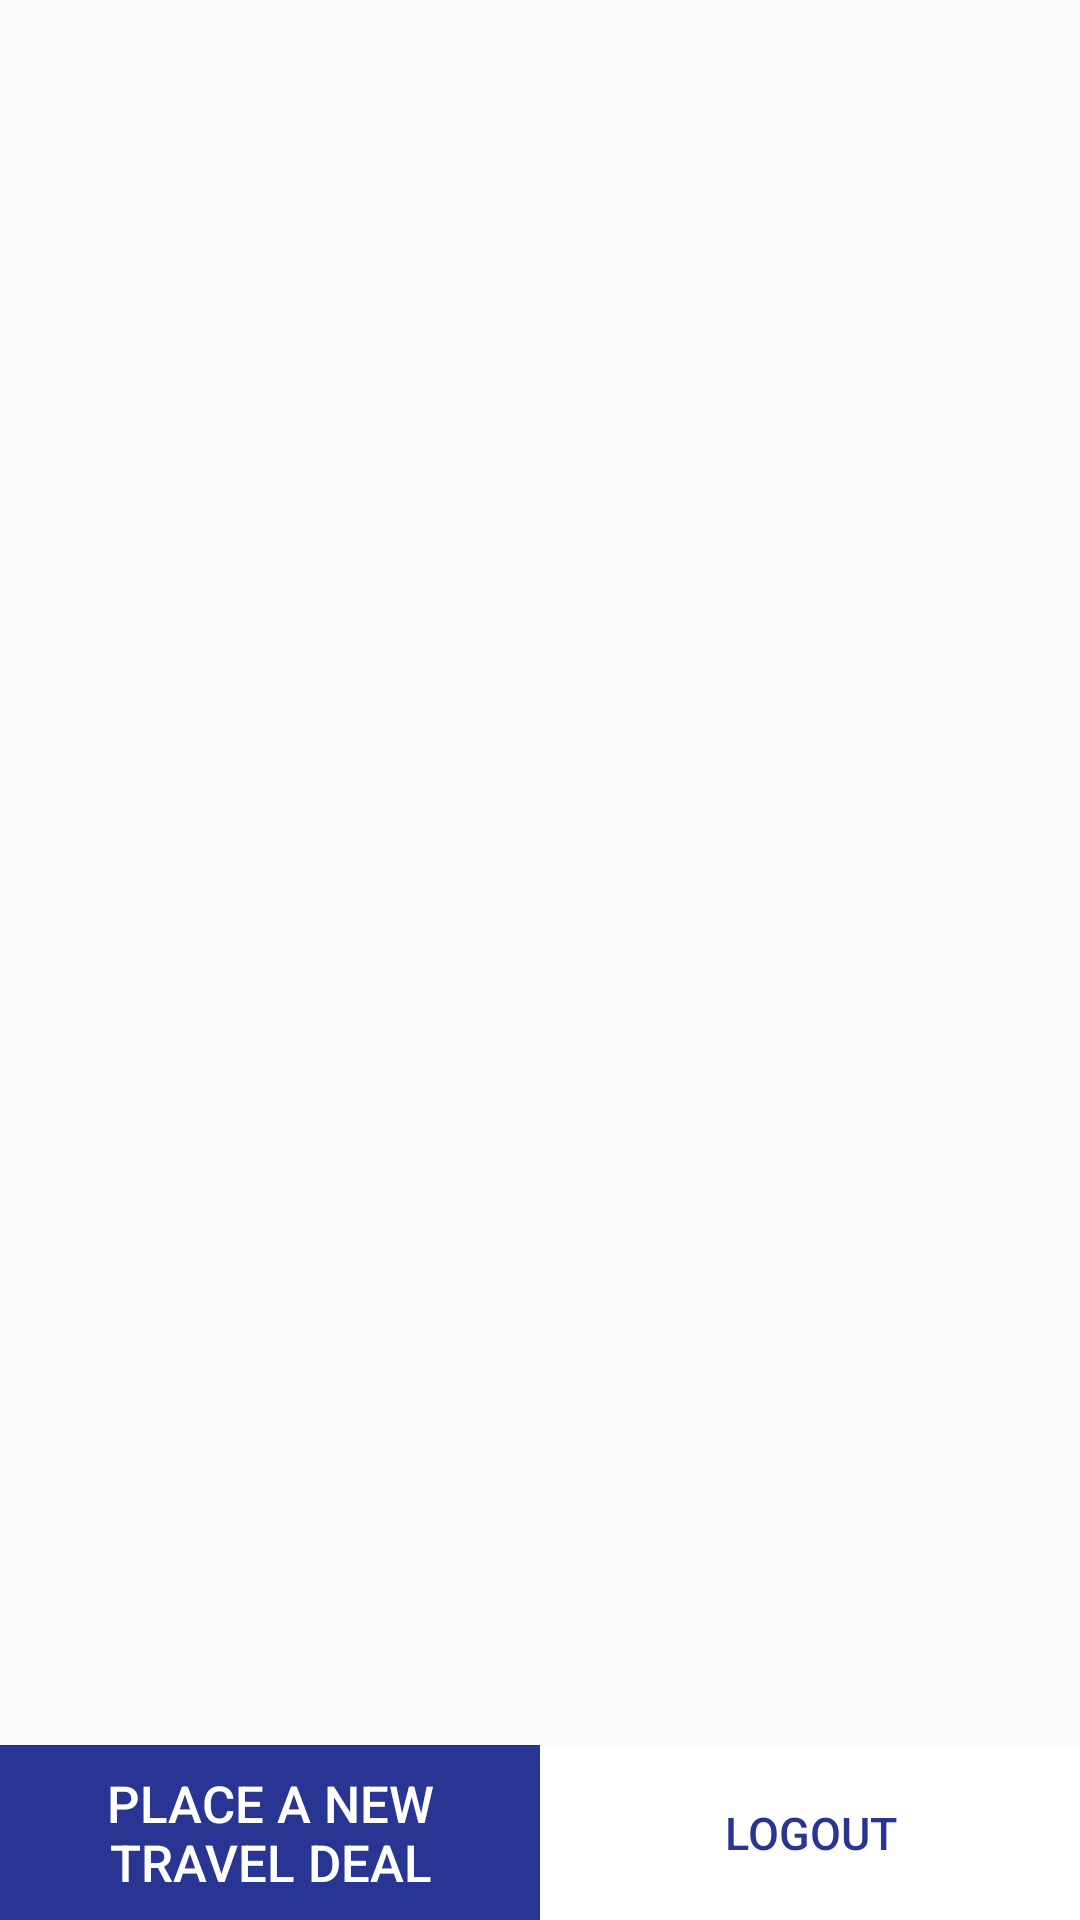

Write the Android layout XML for this screen, with the resource values it uses.
<!-- AndroidManifest.xml: application theme AppTheme -->
<!-- res/layout/activity_main.xml -->
<?xml version="1.0" encoding="utf-8"?>
<LinearLayout xmlns:android="http://schemas.android.com/apk/res/android"
    xmlns:app="http://schemas.android.com/apk/res-auto"
    xmlns:tools="http://schemas.android.com/tools"
    android:layout_width="match_parent"
    android:layout_height="match_parent"
    tools:context=".MainActivity"
    android:orientation="vertical"
    >
    <androidx.appcompat.widget.LinearLayoutCompat
        android:layout_width="match_parent"
        android:layout_height="0dp"
        android:layout_weight="3"
        android:padding="5dp"
        android:orientation="vertical"
        >

        <ScrollView
            android:layout_width="match_parent"
            android:layout_height="wrap_content">

            <androidx.recyclerview.widget.RecyclerView
                android:id="@+id/rv"
                android:layout_width="match_parent"
                android:layout_height="wrap_content"
                tools:listitem="@layout/travel_item">

            </androidx.recyclerview.widget.RecyclerView>

        </ScrollView>

    </androidx.appcompat.widget.LinearLayoutCompat>

        <LinearLayout
            android:layout_width="match_parent"
            android:layout_height="0dp"
            android:layout_weight="0.3"
            android:orientation="horizontal">

            <Button
                android:id="@+id/place_btn"
                android:layout_width="0dp"
                android:layout_weight="1"
                android:layout_height="match_parent"
                android:background="@color/colorPrimary"
                android:text="@string/new_travel_deal"
                android:textColor="@color/white"
                android:elevation="10dp"
                android:textSize="17sp"
                android:paddingStart="10dp"
                android:paddingEnd="10dp"
                />

            <Button
                android:id="@+id/logout"
                android:layout_width="0dp"
                android:layout_height="match_parent"
                android:layout_weight="1"
                android:background="@color/white"
                android:text="@string/logout"
                android:textColor="@color/colorPrimary"
                android:textSize="15sp"
                android:visibility="visible" />

        </LinearLayout>
</LinearLayout>
<!-- res/layout/travel_item.xml (included above) -->
<?xml version="1.0" encoding="utf-8"?>
<com.google.android.material.card.MaterialCardView xmlns:android="http://schemas.android.com/apk/res/android"
    android:layout_width="match_parent"
    android:layout_height="wrap_content"
    xmlns:app="http://schemas.android.com/apk/res-auto"
    android:layout_margin="10dp"
    android:elevation="@dimen/cardview_default_elevation"
    app:cardCornerRadius="@dimen/cardview_default_radius"
    >
    <RelativeLayout
        android:layout_width="match_parent"
        android:layout_height="match_parent">

        <ImageView
            android:id="@+id/imgText"
            android:layout_width="120dp"
            android:layout_height="match_parent"
            android:contentDescription="image_name"
            />

        <TextView
            android:id="@+id/priceText"
            android:layout_width="wrap_content"
            android:layout_height="wrap_content"
            android:layout_alignParentTop="true"
            android:layout_marginStart="10dp"
            android:layout_marginTop="5dp"
            android:layout_toRightOf="@+id/imgText"
            android:fontFamily="@font/roboto_bold"
            android:text="#15,000"
            android:textColor="@color/colorPrimary"
            android:textSize="23sp" />

        <TextView
            android:id="@+id/titleText"
            android:layout_width="wrap_content"
            android:layout_height="wrap_content"
            android:layout_toRightOf="@+id/imgText"
            android:layout_below="@+id/priceText"
            android:text="Las Vegas"
            android:layout_marginTop="5dp"
            android:layout_marginStart="10dp"
            android:fontFamily="@font/roboto_regular"
            android:textSize="20sp"
            android:textColor="@color/black"
            />

        <TextView
            android:id="@+id/descText"
            android:layout_width="wrap_content"
            android:layout_height="wrap_content"
            android:layout_toRightOf="@+id/imgText"
            android:layout_below="@+id/titleText"
            android:text="@string/dummy_text"
            android:layout_marginStart="10dp"
            android:layout_marginEnd="10dp"
            android:fontFamily="@font/roboto_light"
            android:textColor="@color/black_alpha"
            android:paddingBottom="5dp"
            />


    </RelativeLayout>

</com.google.android.material.card.MaterialCardView>
<!-- resources referenced by this layout -->
<resources>
  <color name="black">#222222</color>
  <color name="black_alpha">#A6000000</color>
  <color name="colorPrimary">#283593</color>
  <color name="white">#FFFFFF</color>
  <string name="dummy_text">Lorem ipsum dolor sit amet, consectetur adipiscing elit,sed do</string>
  <string name="logout">Logout</string>
  <string name="new_travel_deal">PLACE A NEW TRAVEL DEAL</string>
  <style name="AppTheme" parent="Theme.AppCompat.Light.NoActionBar">
          
          <item name="colorPrimary">@color/colorPrimary</item>
          <item name="colorPrimaryDark">@color/transparent</item>
          <item name="colorAccent">@color/colorAccent</item>
      </style>
  <color name="transparent">#00000000</color>
  <color name="colorAccent">#283593</color>
</resources>
